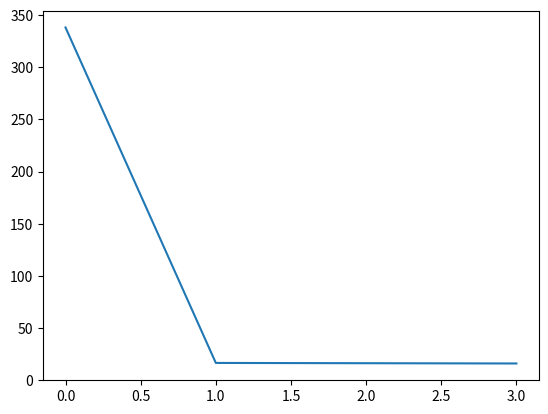

Here is the Python script that generated this plot:
import numpy as np
import matplotlib.pyplot as plt

lambdaVal = 69
sizeOfMatrix = 6
# Initial x and B values
x = np.random.randn(sizeOfMatrix, 1)
B = np.eye(sizeOfMatrix)
# Construct a random positive definite matrix, A, for f(v)
rand = np.random.randn(sizeOfMatrix, sizeOfMatrix)
A = rand @ rand.T + np.eye(sizeOfMatrix) * lambdaVal
def f(v):
	# f(v) = 0.5 * v^T * A * v
	# multiply by 0.5 now so that when taking the derivative
	# we only have to multiply A by x.
	return 0.5 * v.T @ A @ v

def bfgs(numIterations=50):
	# Returns a tuple containing an array of x-values and an array of y-values
	# as a result of performing bfgs on B.
	global x, B
	xAxis, yAxis = [], []
	count = 0
	while count < numIterations:
		# Returns B_{k+1}
		# Derivative of x.T @ A @ x = 2Ax
		xAxis.append(count)
		yAxis.append(f(x)[0][0])
		
		f_derivative = A @ x
		p = -B @ f_derivative
		x_next = x + 0.01 * p # Line search in direction p to find x_k+1, fixed step size
		s = x_next - x
		y = A @ x_next - f_derivative
		x = x_next 
		B = s @ np.linalg.pinv(y)
		count += 1
	return xAxis, yAxis

# Test that BFGS works
# 1. Collect all xs throughout the descent in a list
# 2. plot f(x) over time gets smaller
# 3. Make sure f(x) goes to 0
def main():
	bfgsX, bfgsY = bfgs(4)
	plt.plot(bfgsX, bfgsY)
	plt.show()

main()



